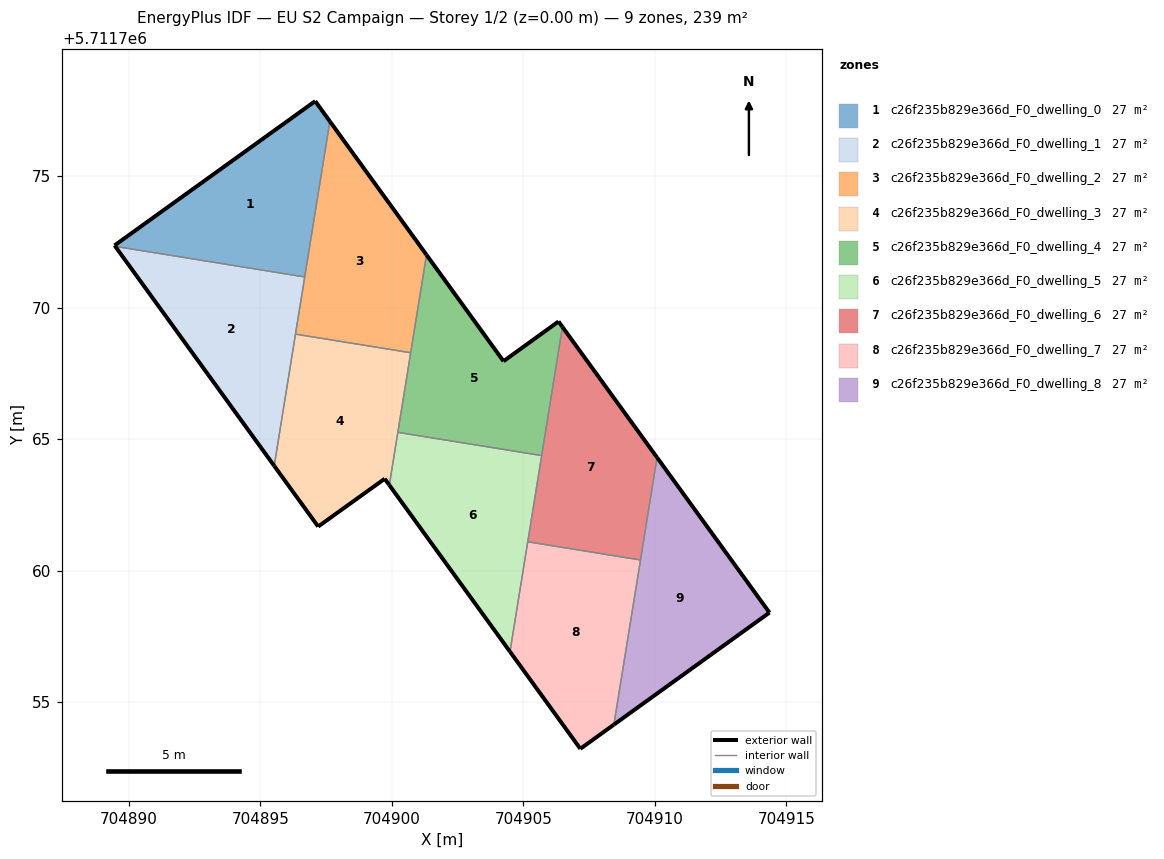
=== STOREY PLAN SPEC (per zone: floor XY polygon, exterior-wall plan segments, windows/doors) ===
zone 1: c26f235b829e366d_F0_dwelling_0  (26.5 m²)
  floor: (704896.69, 5711771.16) (704897.64, 5711777.08) (704897.08, 5711777.85) (704889.46, 5711772.36) (704889.48, 5711772.33)
  exterior wall: (704897.08, 5711777.85) – (704897.64, 5711777.08)  [0.9 m]
  exterior wall: (704889.48, 5711772.33) – (704889.46, 5711772.36)  [0.0 m]
  exterior wall: (704889.46, 5711772.36) – (704897.08, 5711777.85)  [9.4 m]
  interior walls: 2
zone 2: c26f235b829e366d_F0_dwelling_1  (26.5 m²)
  floor: (704895.53, 5711763.98) (704896.69, 5711771.16) (704889.48, 5711772.33)
  exterior wall: (704895.53, 5711763.98) – (704889.48, 5711772.33)  [10.3 m]
  interior walls: 3
zone 3: c26f235b829e366d_F0_dwelling_2  (26.5 m²)
  floor: (704900.72, 5711768.28) (704901.32, 5711772.00) (704897.64, 5711777.08) (704896.33, 5711768.99)
  exterior wall: (704897.64, 5711777.08) – (704901.32, 5711772.00)  [6.3 m]
  interior walls: 4
zone 4: c26f235b829e366d_F0_dwelling_3  (26.5 m²)
  floor: (704899.90, 5711763.25) (704900.72, 5711768.28) (704896.33, 5711768.99) (704895.53, 5711763.98) (704897.20, 5711761.67) (704899.73, 5711763.49)
  exterior wall: (704897.20, 5711761.67) – (704895.53, 5711763.98)  [2.8 m]
  exterior wall: (704899.90, 5711763.25) – (704899.73, 5711763.49)  [0.3 m]
  exterior wall: (704899.73, 5711763.49) – (704897.20, 5711761.67)  [3.1 m]
  interior walls: 4
zone 5: c26f235b829e366d_F0_dwelling_4  (26.5 m²)
  floor: (704905.70, 5711764.37) (704906.49, 5711769.26) (704906.34, 5711769.47) (704904.24, 5711767.96) (704901.32, 5711772.00) (704900.23, 5711765.25)
  exterior wall: (704901.32, 5711772.00) – (704904.24, 5711767.96)  [5.0 m]
  exterior wall: (704904.24, 5711767.96) – (704906.34, 5711769.47)  [2.6 m]
  exterior wall: (704906.34, 5711769.47) – (704906.49, 5711769.26)  [0.3 m]
  interior walls: 4
zone 6: c26f235b829e366d_F0_dwelling_5  (26.6 m²)
  floor: (704904.49, 5711756.92) (704905.70, 5711764.37) (704900.23, 5711765.25) (704899.90, 5711763.25)
  exterior wall: (704904.49, 5711756.92) – (704899.90, 5711763.25)  [7.8 m]
  interior walls: 4
zone 7: c26f235b829e366d_F0_dwelling_6  (26.5 m²)
  floor: (704909.45, 5711760.40) (704910.08, 5711764.30) (704906.49, 5711769.26) (704905.17, 5711761.09)
  exterior wall: (704906.49, 5711769.26) – (704910.08, 5711764.30)  [6.1 m]
  interior walls: 4
zone 8: c26f235b829e366d_F0_dwelling_7  (26.5 m²)
  floor: (704908.44, 5711754.14) (704909.45, 5711760.40) (704905.17, 5711761.09) (704904.49, 5711756.92) (704907.17, 5711753.22)
  exterior wall: (704908.44, 5711754.14) – (704907.17, 5711753.22)  [1.6 m]
  exterior wall: (704907.17, 5711753.22) – (704904.49, 5711756.92)  [4.6 m]
  interior walls: 3
zone 9: c26f235b829e366d_F0_dwelling_8  (26.5 m²)
  floor: (704914.36, 5711758.40) (704910.08, 5711764.30) (704908.44, 5711754.14)
  exterior wall: (704910.08, 5711764.30) – (704914.36, 5711758.40)  [7.3 m]
  exterior wall: (704914.36, 5711758.40) – (704908.44, 5711754.14)  [7.3 m]
  interior walls: 2

=== DERIVED (storey summary) ===
Building: EU S2 Campaign
Storey: 1 of 2  (floor level z = 0.00 m)
Storey gross floor area: 238.9 m²
Zones on this storey: 9
  - c26f235b829e366d_F0_dwelling_0: floor 26.5 m²; exterior wall 10.4 m (31.2 m²); WWR 0.0%
  - c26f235b829e366d_F0_dwelling_1: floor 26.5 m²; exterior wall 10.3 m (30.9 m²); WWR 0.0%
  - c26f235b829e366d_F0_dwelling_2: floor 26.5 m²; exterior wall 6.3 m (18.8 m²); WWR 0.0%
  - c26f235b829e366d_F0_dwelling_3: floor 26.5 m²; exterior wall 6.3 m (18.8 m²); WWR 0.0%
  - c26f235b829e366d_F0_dwelling_4: floor 26.5 m²; exterior wall 7.8 m (23.5 m²); WWR 0.0%
  - c26f235b829e366d_F0_dwelling_5: floor 26.6 m²; exterior wall 7.8 m (23.5 m²); WWR 0.0%
  - c26f235b829e366d_F0_dwelling_6: floor 26.5 m²; exterior wall 6.1 m (18.4 m²); WWR 0.0%
  - c26f235b829e366d_F0_dwelling_7: floor 26.5 m²; exterior wall 6.1 m (18.4 m²); WWR 0.0%
  - c26f235b829e366d_F0_dwelling_8: floor 26.5 m²; exterior wall 14.6 m (43.7 m²); WWR 0.0%
Zone adjacency (shared interzone walls):
  - c26f235b829e366d_F0_dwelling_0 ↔ c26f235b829e366d_F0_dwelling_1
  - c26f235b829e366d_F0_dwelling_0 ↔ c26f235b829e366d_F0_dwelling_2
  - c26f235b829e366d_F0_dwelling_1 ↔ c26f235b829e366d_F0_dwelling_2
  - c26f235b829e366d_F0_dwelling_1 ↔ c26f235b829e366d_F0_dwelling_3
  - c26f235b829e366d_F0_dwelling_2 ↔ c26f235b829e366d_F0_dwelling_3
  - c26f235b829e366d_F0_dwelling_2 ↔ c26f235b829e366d_F0_dwelling_4
  - c26f235b829e366d_F0_dwelling_3 ↔ c26f235b829e366d_F0_dwelling_4
  - c26f235b829e366d_F0_dwelling_3 ↔ c26f235b829e366d_F0_dwelling_5
  - c26f235b829e366d_F0_dwelling_4 ↔ c26f235b829e366d_F0_dwelling_5
  - c26f235b829e366d_F0_dwelling_4 ↔ c26f235b829e366d_F0_dwelling_6
  - c26f235b829e366d_F0_dwelling_5 ↔ c26f235b829e366d_F0_dwelling_6
  - c26f235b829e366d_F0_dwelling_5 ↔ c26f235b829e366d_F0_dwelling_7
  - c26f235b829e366d_F0_dwelling_6 ↔ c26f235b829e366d_F0_dwelling_7
  - c26f235b829e366d_F0_dwelling_6 ↔ c26f235b829e366d_F0_dwelling_8
  - c26f235b829e366d_F0_dwelling_7 ↔ c26f235b829e366d_F0_dwelling_8